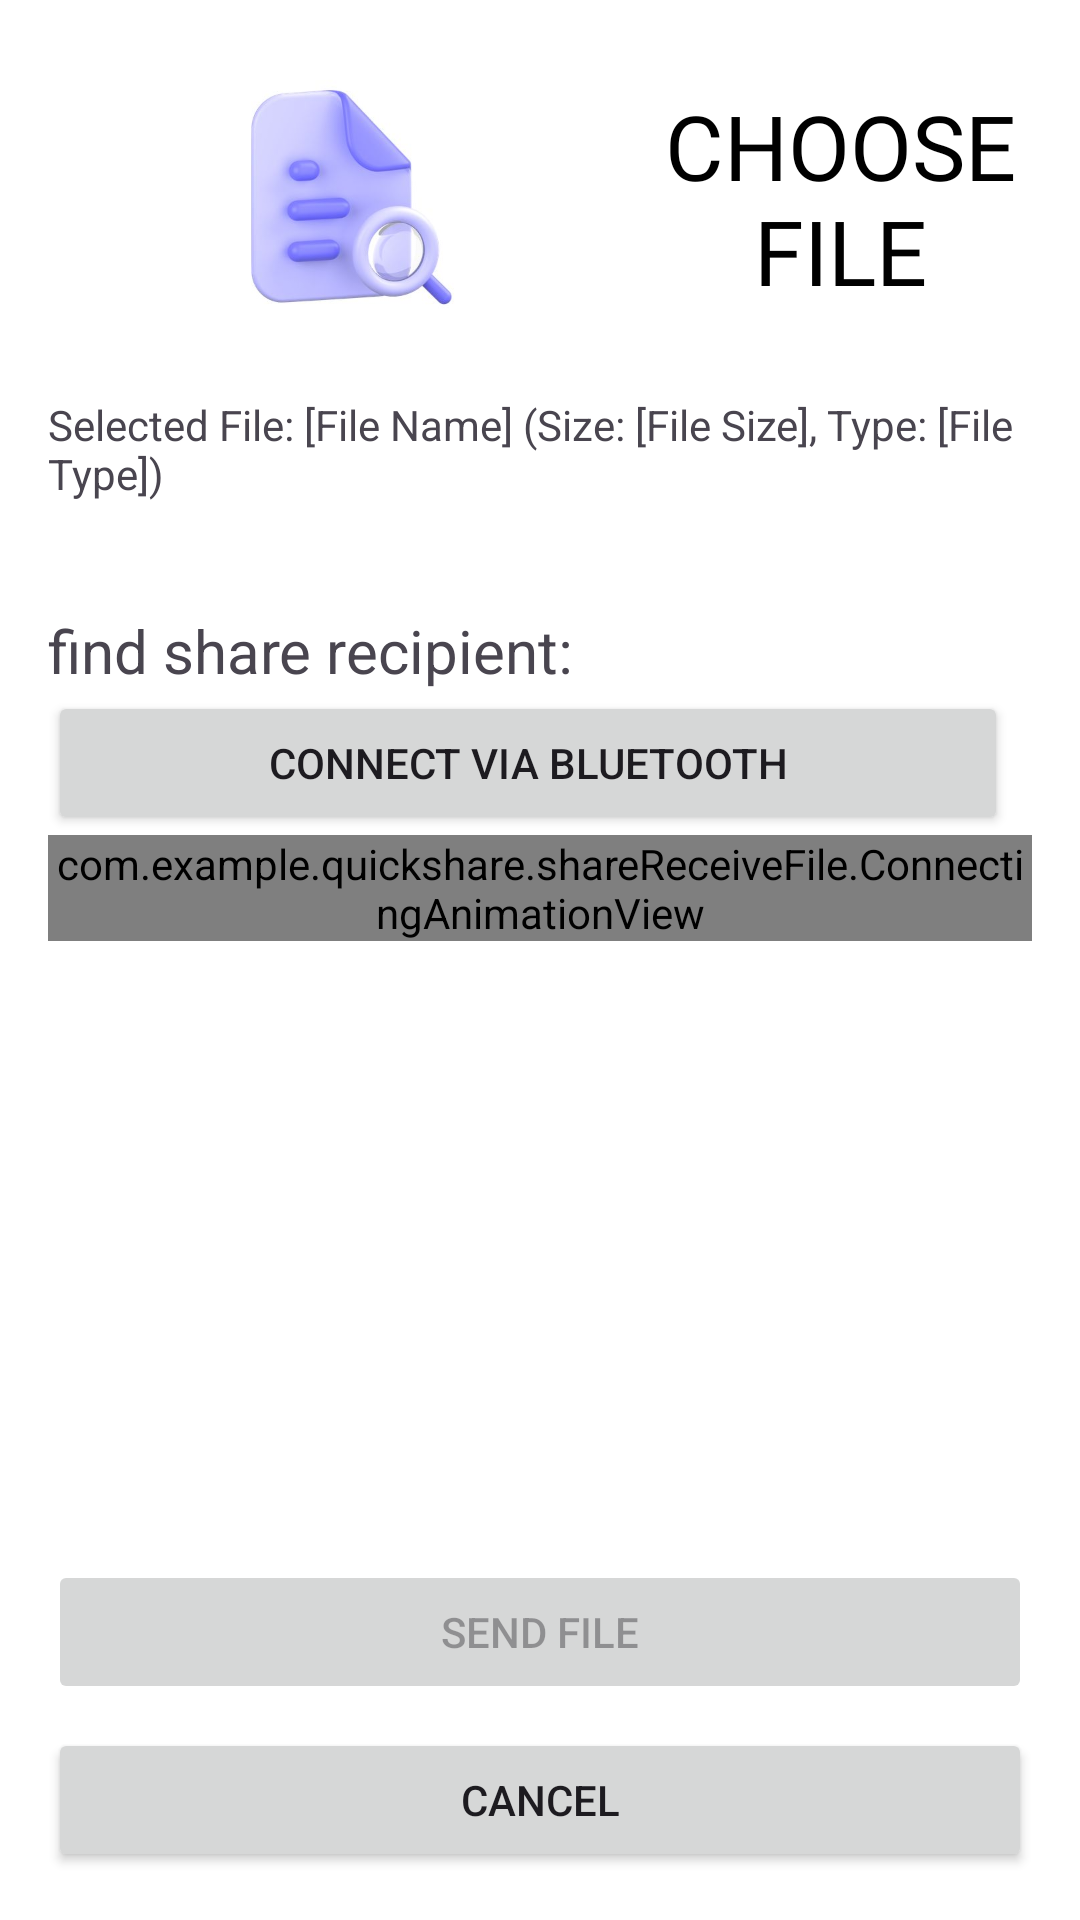

The Android layout XML behind this screen, and the referenced resources:
<!-- AndroidManifest.xml: application theme Theme.QuickShare -->
<!-- res/layout/fragment_file_sharing.xml -->
<?xml version="1.0" encoding="utf-8"?>
<RelativeLayout xmlns:android="http://schemas.android.com/apk/res/android"
    android:layout_width="match_parent"
    android:layout_height="match_parent"
    android:orientation="vertical"
    android:background="@color/white"
    android:padding="16dp">

    
    <LinearLayout
        android:layout_width="match_parent"
        android:layout_height="wrap_content"
        android:orientation="horizontal"
        android:gravity="center_horizontal"
        android:id="@+id/file_sharing_layout"
        android:layout_marginBottom="16dp">

        <ImageButton
            android:id="@+id/select_file_button"
            android:layout_width="200dp"
            android:layout_height="100dp"
            android:background="@color/white"
            android:scaleType="fitCenter"
            android:src="@drawable/choose_file" />

        <Button
            android:id="@+id/select_file_text_button"
            android:gravity="center"
            android:layout_gravity="center_vertical"
            android:layout_width="wrap_content"
            android:layout_height="wrap_content"
            android:text="choose file"
            android:background="@android:color/transparent"
            android:textColor="@color/black"
            android:fontFamily="@font/albam"
            android:textSize="30dp"/>
    </LinearLayout>

    <com.example.quickshare.shareReceiveFile.ConnectingAnimationView
        android:id="@+id/connectingAnimationView"
        android:layout_width="wrap_content"
        android:layout_height="wrap_content"
        android:layout_below="@id/via_bluetooth_button"/>

    
    <TextView
        android:id="@+id/TV_file_info"
        android:layout_width="match_parent"
        android:layout_height="wrap_content"
        android:layout_below="@id/file_sharing_layout"
        android:text="Selected File: [File Name] (Size: [File Size], Type: [File Type])"
        android:layout_marginBottom="16dp" />

    <TextView
        android:id="@+id/find_share_recipient"
        android:layout_marginTop="20dp"
        android:layout_width="wrap_content"
        android:layout_height="wrap_content"
        android:layout_below="@id/TV_file_info"
        android:text="find share recipient:"
        android:textSize="20dp"
        android:layout_gravity="center_horizontal"
        />

    
    <Button
        android:layout_width="match_parent"
        android:layout_height="wrap_content"
        android:layout_weight="1"
        android:layout_below="@id/find_share_recipient"
        android:text="connect via Bluetooth"
        android:id="@+id/via_bluetooth_button"
        android:layout_marginEnd="8dp" />

    
    <Button
        android:layout_width="match_parent"
        android:layout_height="wrap_content"
        android:text="Send File"
        android:id="@+id/send_file_button"
        android:layout_above="@id/cancel_button"
        android:layout_marginTop="280dp"
        android:enabled="false" />

    
    <Button
        android:layout_width="match_parent"
        android:layout_height="wrap_content"
        android:text="Cancel"
        android:layout_alignParentBottom="true"
        android:id="@+id/cancel_button"
        android:layout_marginTop="8dp" />


</RelativeLayout>
<!-- resources referenced by this layout -->
<resources>
  <color name="black">#FF000000</color>
  <color name="white">#FFFFFFFF</color>
  <!-- drawable choose_file: jpeg bitmap (drawable, 9832 bytes) -->
  <style name="Theme.QuickShare" parent="Base.Theme.QuickShare" />
  <style name="Base.Theme.QuickShare" parent="Theme.Material3.DayNight">
          
          
      </style>
</resources>
